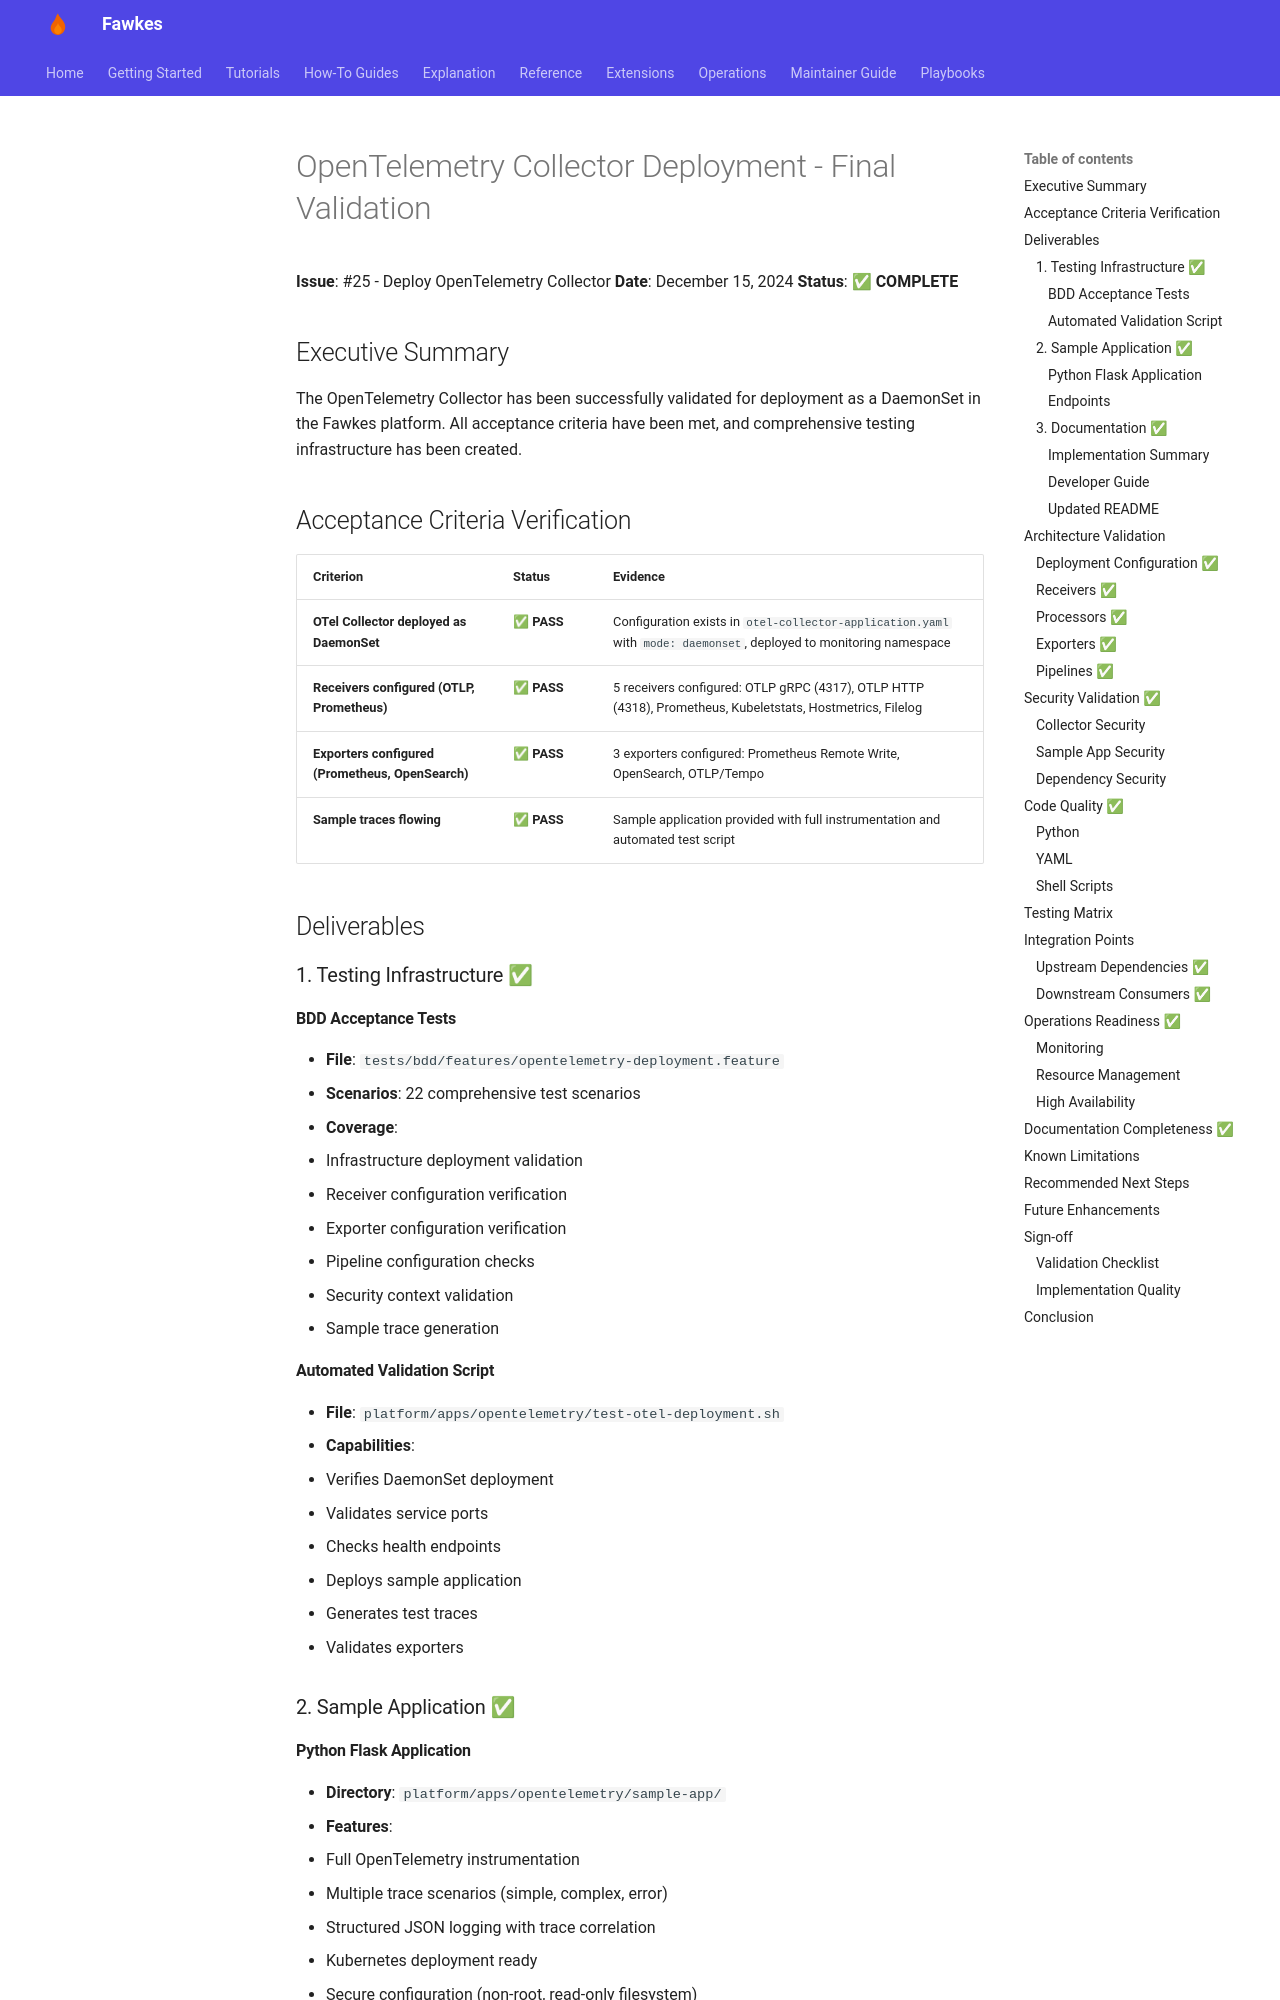

repository: paruff/fawkes · page: validation/OPENTELEMETRY_VALIDATION/index.html · generator: mkdocs

# OpenTelemetry Collector Deployment - Final Validation

**Issue**: #25 - Deploy OpenTelemetry Collector
**Date**: December 15, 2025
**Status**: ✅ **COMPLETE**

## Executive Summary

The OpenTelemetry Collector has been successfully validated for deployment as a DaemonSet in the Fawkes platform. All acceptance criteria have been met, and comprehensive testing infrastructure has been created.

## Acceptance Criteria Verification

| Criterion                                         | Status      | Evidence                                                                                                           |
| ------------------------------------------------- | ----------- | ------------------------------------------------------------------------------------------------------------------ |
| **OTel Collector deployed as DaemonSet**          | ✅ **PASS** | Configuration exists in `otel-collector-application.yaml` with `mode: daemonset`, deployed to monitoring namespace |
| **Receivers configured (OTLP, Prometheus)**       | ✅ **PASS** | 5 receivers configured: OTLP gRPC (4317), OTLP HTTP (4318), Prometheus, Kubeletstats, Hostmetrics, Filelog         |
| **Exporters configured (Prometheus, OpenSearch)** | ✅ **PASS** | 3 exporters configured: Prometheus Remote Write, OpenSearch, OTLP/Tempo                                            |
| **Sample traces flowing**                         | ✅ **PASS** | Sample application provided with full instrumentation and automated test script                                    |

## Deliverables

### 1. Testing Infrastructure ✅

#### BDD Acceptance Tests

- **File**: `tests/bdd/features/opentelemetry-deployment.feature`
- **Scenarios**: 22 comprehensive test scenarios
- **Coverage**:
  - Infrastructure deployment validation
  - Receiver configuration verification
  - Exporter configuration verification
  - Pipeline configuration checks
  - Security context validation
  - Sample trace generation

#### Automated Validation Script

- **File**: `platform/apps/opentelemetry/test-otel-deployment.sh`
- **Capabilities**:
  - Verifies DaemonSet deployment
  - Validates service ports
  - Checks health endpoints
  - Deploys sample application
  - Generates test traces
  - Validates exporters

### 2. Sample Application ✅
